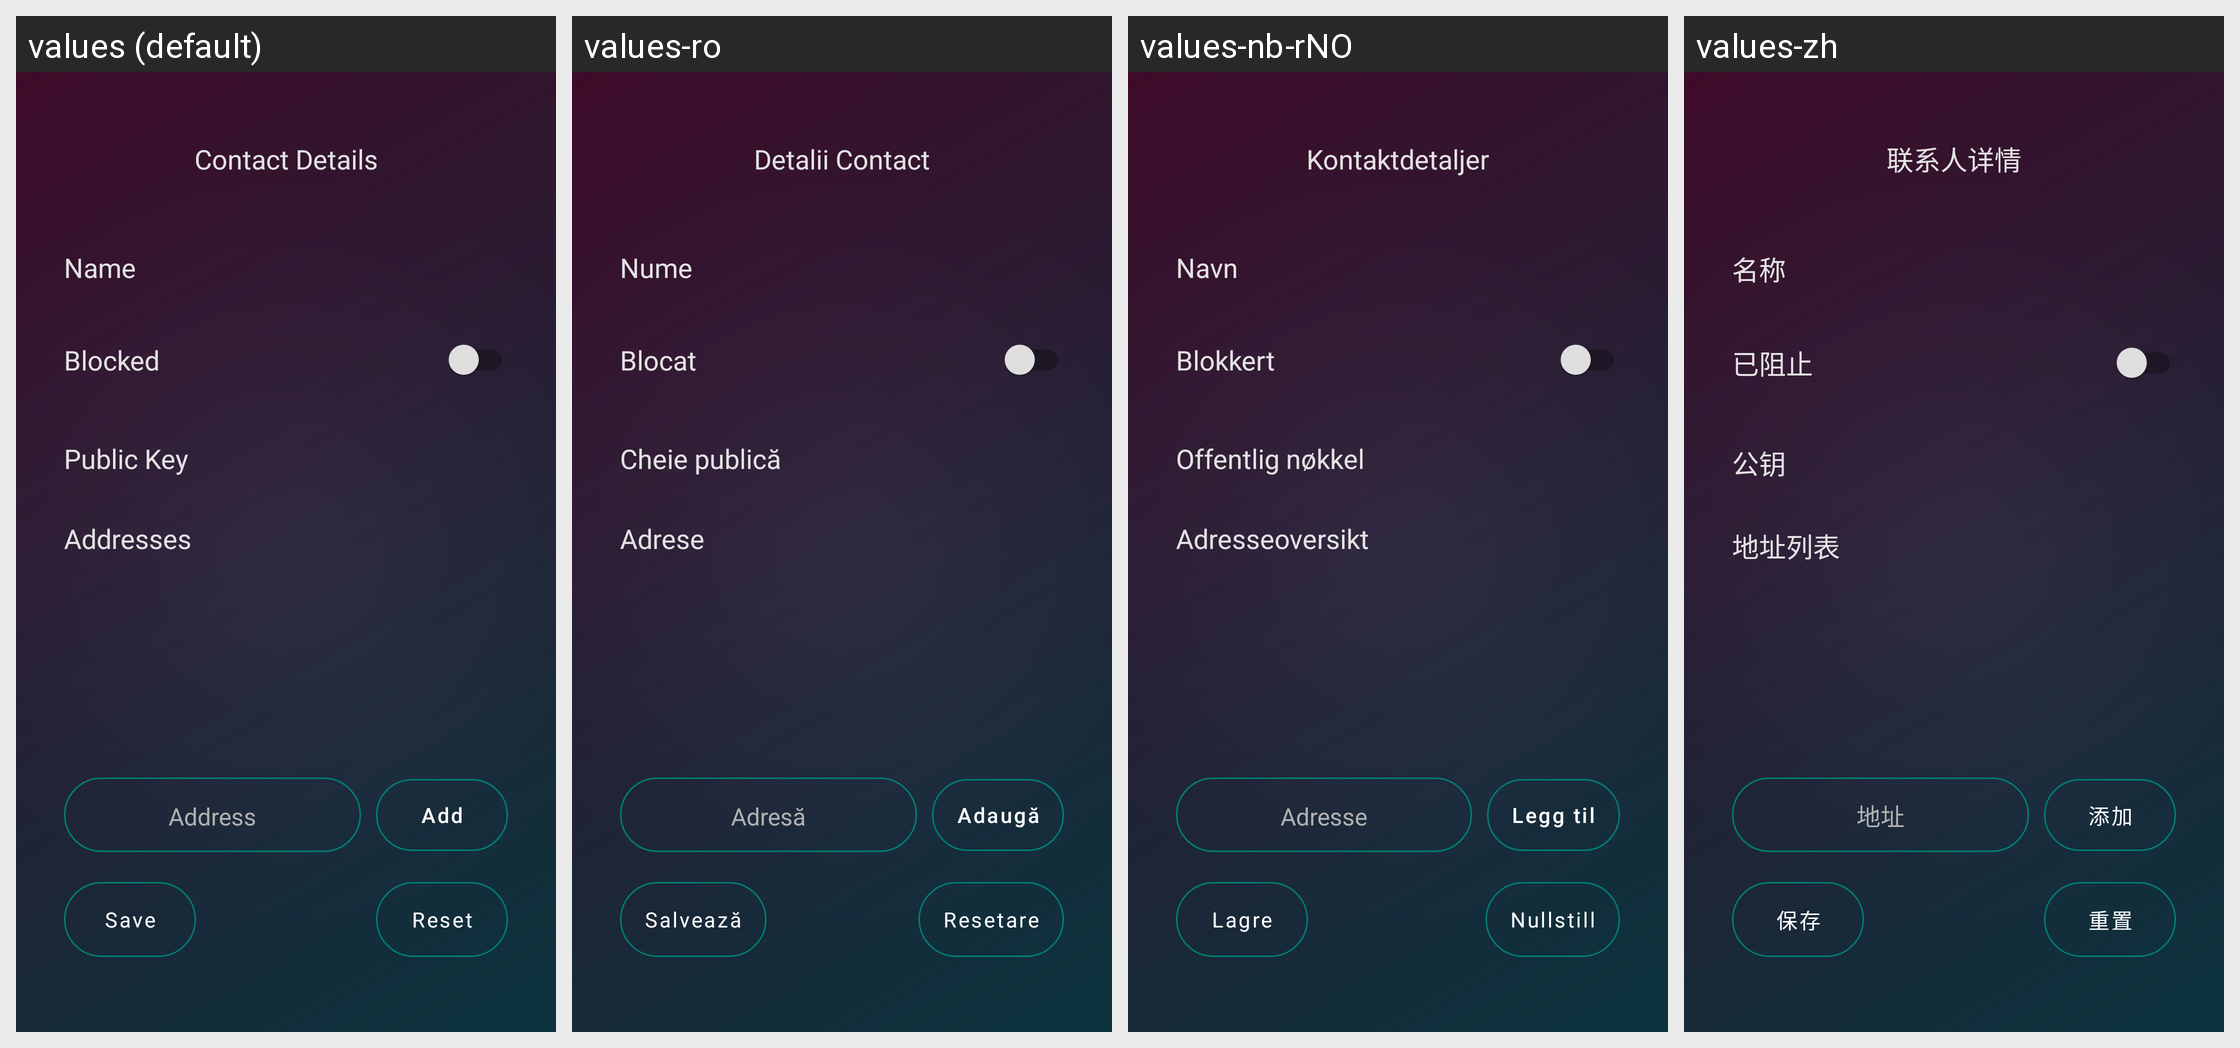

The same Android screen rendered under several of its app's locales, left to right. List the strings drawn on it with the default value and each locale's translation.
Android screen res/layout/activity_contact_details.xml rendered under 4 locales, left to right: values (default), values-ro, values-nb-rNO, values-zh. Device: Nexus 5 (rendered at 1080×1920; each locale shown at half size, 540×960, under a caption strip naming it); theme AppTheme.
Other locales in the repository, not shown: values-ar, values-de, values-es, values-fr, values-hi, values-it, values-pl, values-pt-rBR, values-ru, values-uk.
Strings drawn on this screen, with the default value and each locale's value (text and hints the layout hard-codes, and strings that could not be matched under every locale, appear in the picture but are not listed):

title_contact_details
  values: Contact Details
  values-ro: Detalii Contact
  values-nb-rNO: Kontaktdetaljer
  values-zh: 联系人详情

settings_name
  values: Name
  values-ro: Nume
  values-nb-rNO: Navn
  values-zh: 名称

contact_blocked
  values: Blocked
  values-ro: Blocat
  values-nb-rNO: Blokkert
  values-zh: 已阻止

contact_public_key
  values: Public Key
  values-ro: Cheie publică
  values-nb-rNO: Offentlig nøkkel
  values-zh: 公钥

contact_address_list
  values: Addresses
  values-ro: Adrese
  values-nb-rNO: Adresseoversikt
  values-zh: 地址列表

contact_address_input
  values: Address
  values-ro: Adresă
  values-nb-rNO: Adresse
  values-zh: 地址

button_add
  values: Add
  values-ro: Adaugă
  values-nb-rNO: Legg til
  values-zh: 添加

button_save
  values: Save
  values-ro: Salvează
  values-nb-rNO: Lagre
  values-zh: 保存

button_reset
  values: Reset
  values-ro: Resetare
  values-nb-rNO: Nullstill
  values-zh: 重置
